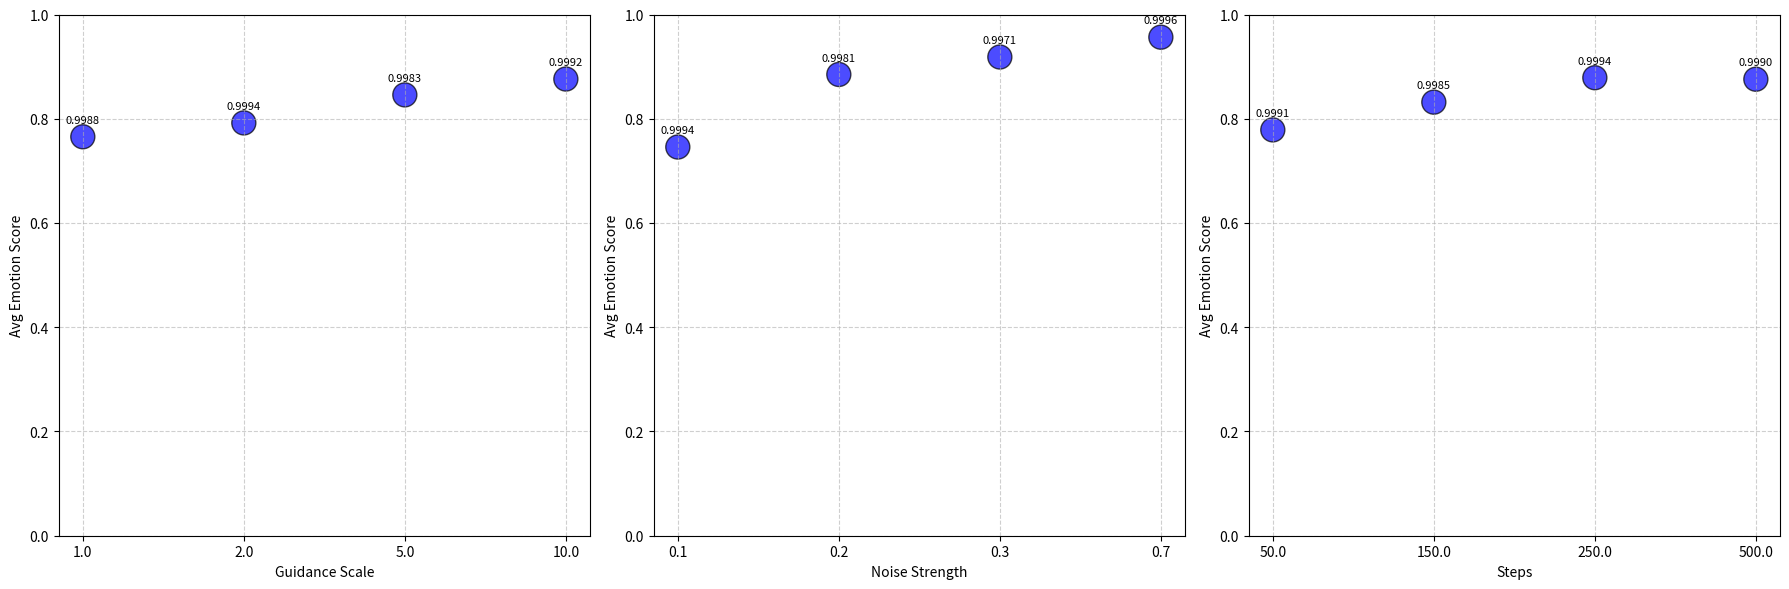

Generate this figure with matplotlib:
import pandas as pd
import matplotlib.pyplot as plt
import io

# 1. Données
data = [
    {"tested_var": "guidance_scale", "tested_value": 1.0, "Avg_Emotion_Score": 0.765419, "Avg_Face_Prob": 0.998792},
    {"tested_var": "guidance_scale", "tested_value": 2.0, "Avg_Emotion_Score": 0.791970, "Avg_Face_Prob": 0.999408},
    {"tested_var": "guidance_scale", "tested_value": 5.0, "Avg_Emotion_Score": 0.845778, "Avg_Face_Prob": 0.998286},
    {"tested_var": "guidance_scale", "tested_value": 10.0, "Avg_Emotion_Score": 0.876170, "Avg_Face_Prob": 0.999158},
    
    {"tested_var": "noise_strength", "tested_value": 0.1, "Avg_Emotion_Score": 0.745735, "Avg_Face_Prob": 0.999359},
    {"tested_var": "noise_strength", "tested_value": 0.2, "Avg_Emotion_Score": 0.884936, "Avg_Face_Prob": 0.998141},
    {"tested_var": "noise_strength", "tested_value": 0.3, "Avg_Emotion_Score": 0.918425, "Avg_Face_Prob": 0.997084},
    {"tested_var": "noise_strength", "tested_value": 0.7, "Avg_Emotion_Score": 0.956443, "Avg_Face_Prob": 0.999568},
    
    {"tested_var": "steps", "tested_value": 50.0, "Avg_Emotion_Score": 0.778619, "Avg_Face_Prob": 0.999134},
    {"tested_var": "steps", "tested_value": 150.0, "Avg_Emotion_Score": 0.831793, "Avg_Face_Prob": 0.998514},
    {"tested_var": "steps", "tested_value": 250.0, "Avg_Emotion_Score": 0.878708, "Avg_Face_Prob": 0.999445},
    {"tested_var": "steps", "tested_value": 500.0, "Avg_Emotion_Score": 0.875816, "Avg_Face_Prob": 0.999027},
]

df = pd.DataFrame(data)

# 2. Création des graphiques
fig, axes = plt.subplots(1, 3, figsize=(18, 6))
variables = ['guidance_scale', 'noise_strength', 'steps']
titles = ['Guidance Scale', 'Noise Strength', 'Steps']

for i, var in enumerate(variables):
    subset = df[df['tested_var'] == var]
    ax = axes[i]
    
    # X: Valeur testée (traitée comme catégorie)
    x_labels = subset['tested_value'].astype(str).tolist()
    x_pos = range(len(x_labels))
    
    # Y: Score émotion
    y = subset['Avg_Emotion_Score']
    # Taille: Probabilité visage (multipliée pour être visible)
    s = subset['Avg_Face_Prob'] * 300 
    
    # Scatter plot sur positions catégorielles
    scatter = ax.scatter(x_pos, y, s=s, alpha=0.7, c='blue', edgecolors='black')
    
    # Configuration des axes
    ax.set_ylim(0, 1)
    ax.set_xticks(x_pos)
    ax.set_xticklabels(x_labels)
    
    
    ax.set_xlabel(titles[i])
    ax.set_ylabel("Avg Emotion Score")
    ax.grid(True, linestyle='--', alpha=0.6)
    
    # Annoter les points avec la proba visage pour plus de clarté
    for j, (idx, row) in enumerate(subset.iterrows()):
        ax.annotate(f"{row['Avg_Face_Prob']:.4f}", 
                    (j, row['Avg_Emotion_Score']),
                    textcoords="offset points", 
                    xytext=(0,10), 
                    ha='center',
                    fontsize=8)

plt.tight_layout()
plt.savefig('benchmark_graphs.png')
print("Graphiques sauvegardés dans 'benchmark_graphs.png'")
plt.show()
